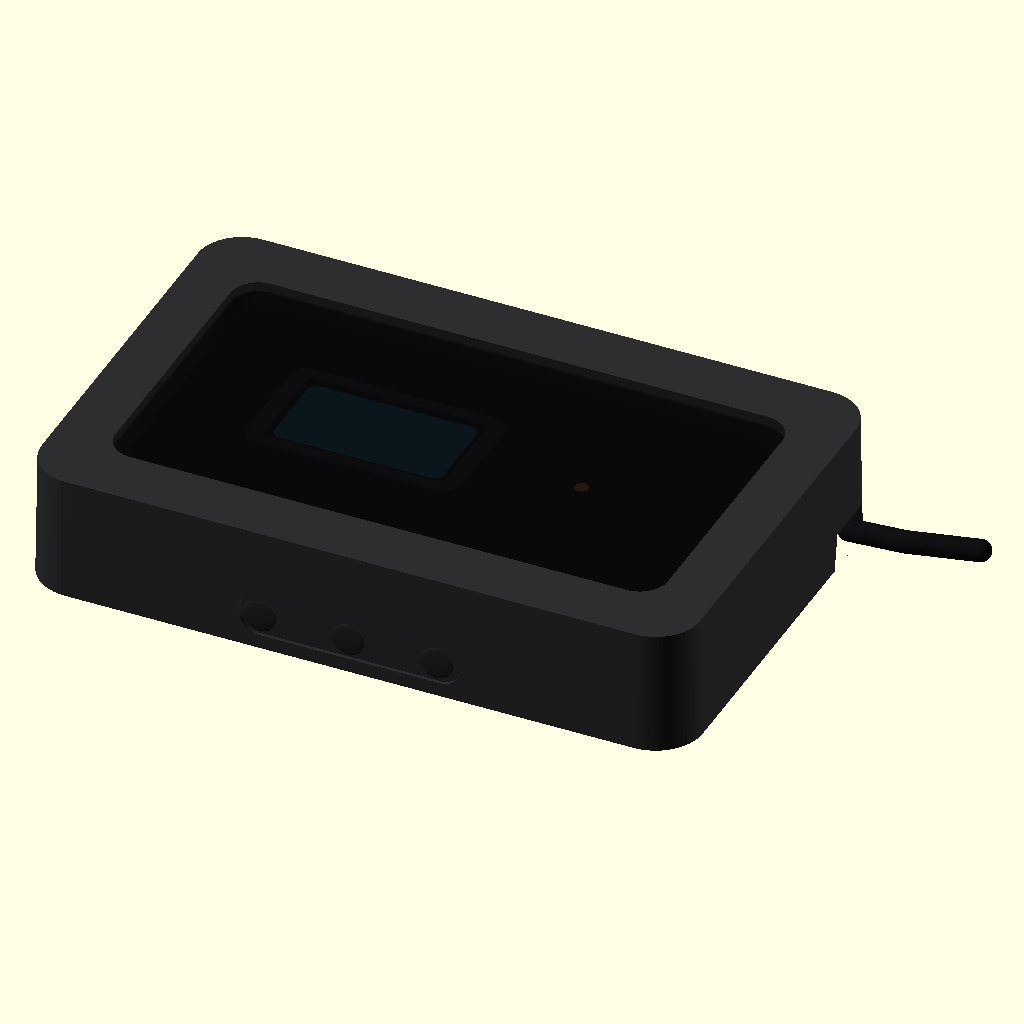
Cell 1: rendered with the file's own defaults.
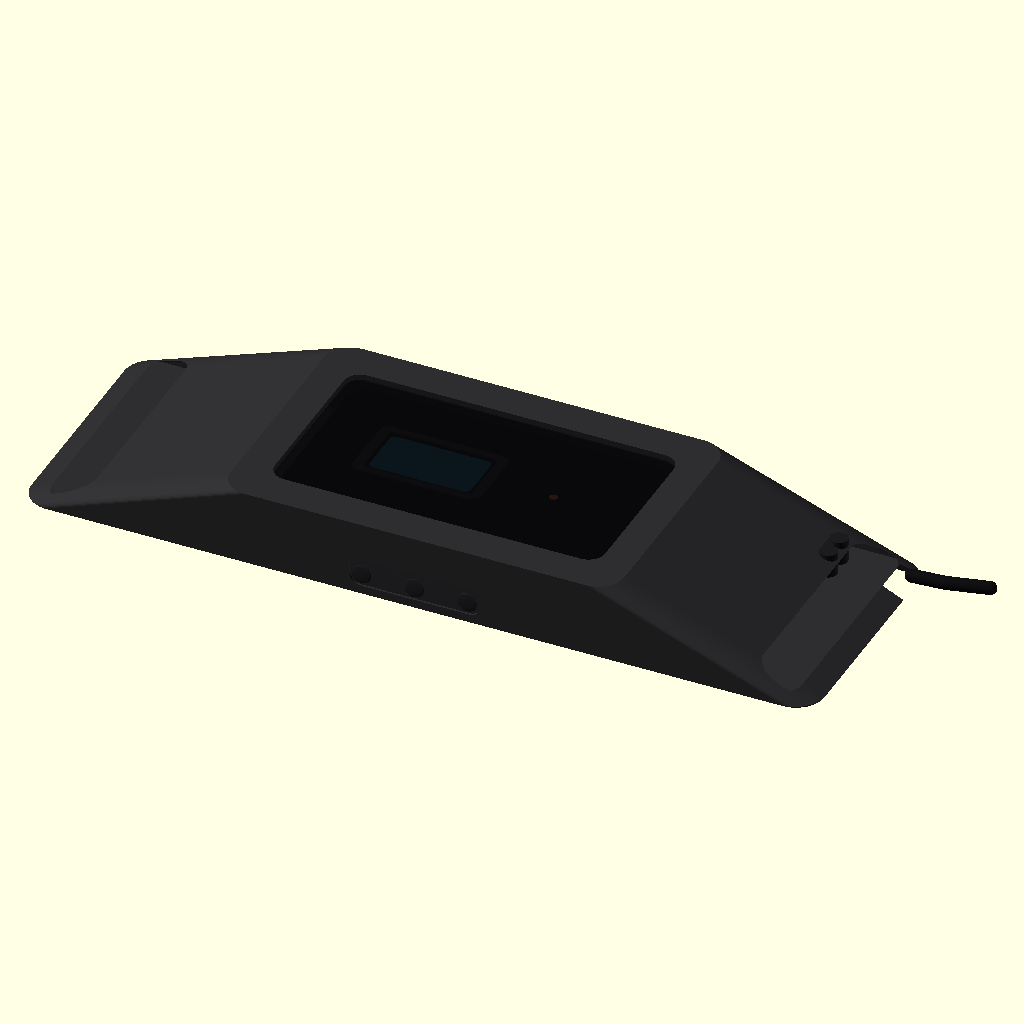
Cell 2 — body_len set to 180, the other parameters unchanged.
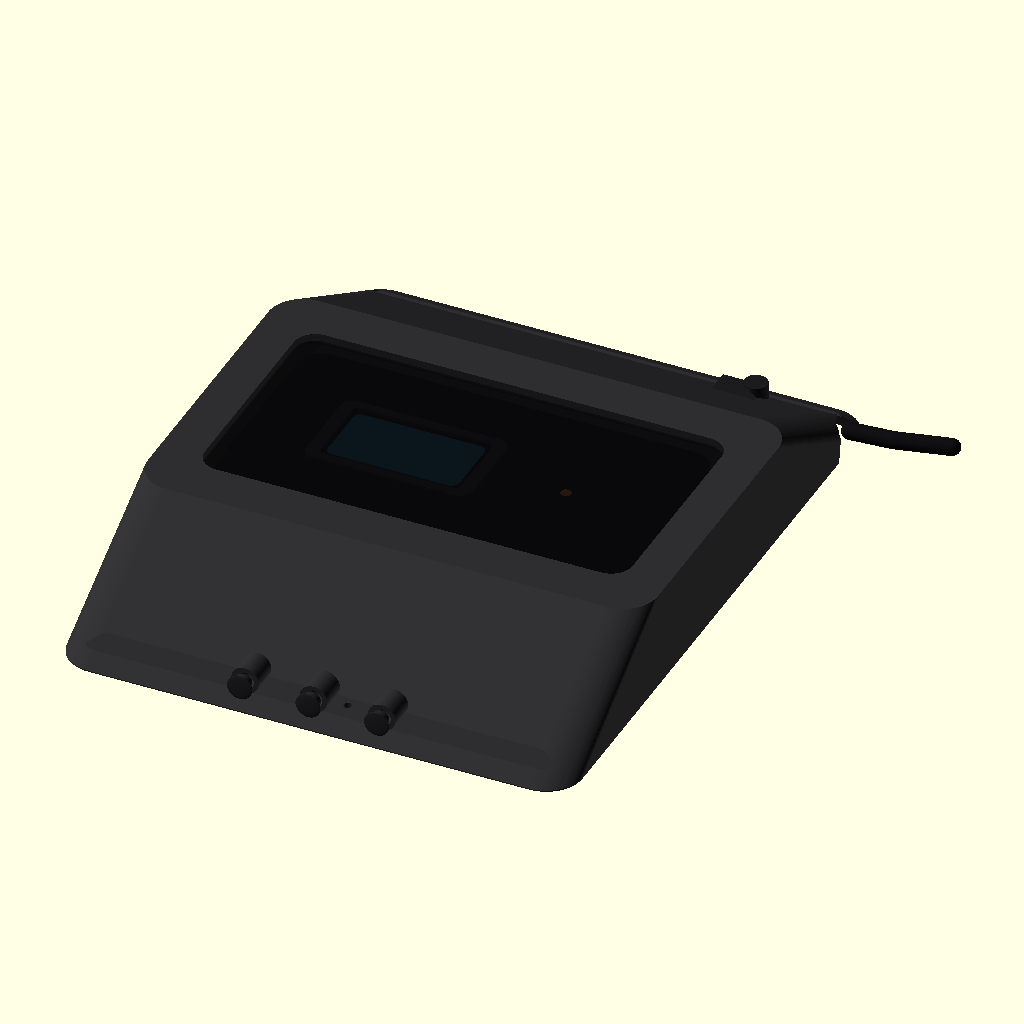
Cell 3 — body_wid set to 116, the other parameters unchanged.
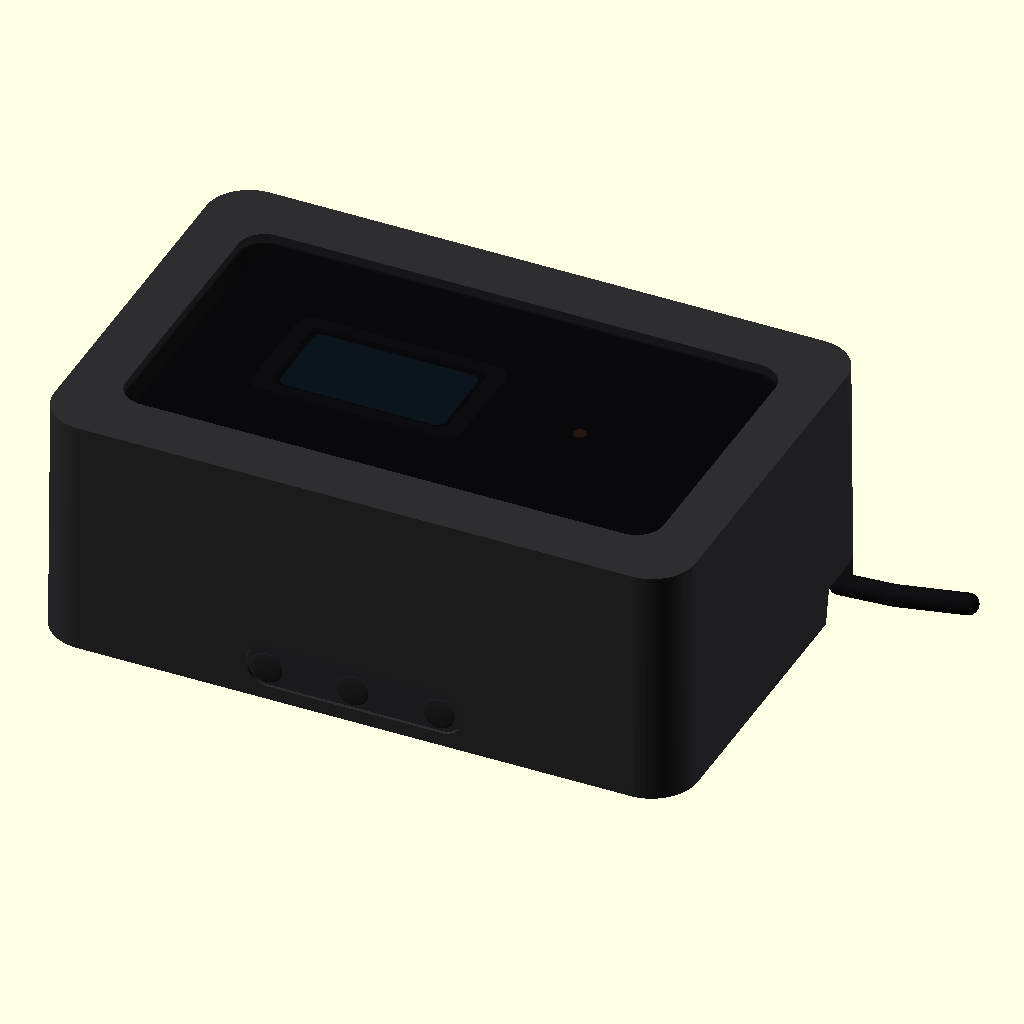
Cell 4 — body_h set to 33.6, the other parameters unchanged.
The same orthographic view direction (rotation 55°, 0°, 25°; colour scheme Cornfield) for every cell, with the view re-fitted per cell, so scale and position can differ between cells.
The OpenSCAD source (hardware/enclosure.scad):
/*
 * AetherGuard Deployment Dongle Enclosure
 * Version: v7.0 (Flat-Top Black Box Rebuild)
 * Date: 2026-03-13
 *
 * Public exports:
 * - LOWER_CHASSIS
 * - UPPER_BEZEL
 * - SERVICE_DOOR
 * - LENS
 * - BUTTON_CAPS
 * - ASSEMBLY
 * - PLATE
 *
 * Legacy aliases kept for compatibility:
 * - CHASSIS -> LOWER_CHASSIS
 * - TOP_PLATE -> UPPER_BEZEL
 * - BOTTOM_COVER -> SERVICE_DOOR
 */

part_to_render_default = "ASSEMBLY";
selected_part =
    !is_undef(part_to_render_override) ? part_to_render_override :
    !is_undef(part_to_render) ? part_to_render :
    part_to_render_default;
resolved_part =
    selected_part == "CHASSIS" ? "LOWER_CHASSIS" :
    selected_part == "TOP_PLATE" ? "UPPER_BEZEL" :
    selected_part == "BOTTOM_COVER" ? "SERVICE_DOOR" :
    selected_part;

$fn = 64;

body_len = 90;
body_wid = 58;
body_h = 16.8;
body_corner_r = 6.4;

top_len = 89.4;
top_wid = 57.4;
top_corner_r = 6.0;

shell_th = 1.8;
base_th = 2.0;
fit_clearance = 0.30;

tray_center_x = body_len / 2;
tray_center_y = body_wid / 2;

bottom_open_len = 82;
bottom_open_wid = 48;
bottom_open_r = 5.6;

tray_outer_len = 78;
tray_outer_wid = 44;
tray_outer_h = 9.2;
tray_wall = 1.8;
tray_base_th = 1.8;
tray_corner_r = 4.6;

mount_offset_x = tray_outer_len / 2 - 6.4;
mount_offset_y = tray_outer_wid / 2 - 5.2;
mount_positions = [
    [tray_center_x - mount_offset_x, tray_center_y - mount_offset_y],
    [tray_center_x - mount_offset_x, tray_center_y + mount_offset_y],
    [tray_center_x + mount_offset_x, tray_center_y - mount_offset_y],
    [tray_center_x + mount_offset_x, tray_center_y + mount_offset_y]
];
mount_hole_d = 2.4;
mount_tube_d = 6.0;
upper_boss_d = 6.8;
upper_insert_d = 4.2;
upper_insert_h = 4.2;
upper_boss_bottom_z = 1.8;
upper_boss_h = 6.2;
tray_mount_counterbore_d = 5.0;
tray_mount_counterbore_h = 1.6;

service_outer_len = 42;
service_outer_wid = 14;
service_inner_len = 36;
service_inner_wid = 8;
service_corner_r = 3.4;
service_plate_th = 1.5;
service_tongue_h = 1.4;
door_boss_positions = [
    [tray_center_x - 13, tray_center_y],
    [tray_center_x + 13, tray_center_y]
];
door_boss_d = 6.4;
door_boss_h = 4.4;
door_screw_d = 2.4;
door_counterbore_d = 5.0;

pcb_len = 72;
pcb_wid = 38;
pcb_origin_x = tray_center_x - pcb_len / 2;
pcb_origin_y = tray_center_y - pcb_wid / 2;
pcb_standoff_d = 4.0;
pcb_hole_d = 1.9;
pcb_standoff_h = 5.2;

lens_len = 81;
lens_wid = 47;
lens_corner_r = 4.9;
lens_th = 1.5;
lens_recess_depth = 1.15;
lens_center_x = body_len / 2;
lens_center_y = body_wid / 2;
lens_open_len = 75;
lens_open_wid = 41;
lens_open_corner_r = 3.8;

oled_window_len = 23.0;
oled_window_wid = 12.0;
oled_center_x = body_len / 2 - 10;
oled_center_y = body_wid / 2;
oled_support_len = 29;
oled_support_wid = 17;
oled_support_h = 1.6;

rgb_window_d = 3.0;
rgb_center_x = body_len / 2 + 18;
rgb_center_y = body_wid / 2;

display_mock_board_len = 72;
display_mock_board_wid = 38;
display_mock_z = body_h - 2.35;

button_x_positions = [
    body_len / 2 - 12,
    body_len / 2,
    body_len / 2 + 12
];
button_band_z = 5.1;
button_band_len = 30;
button_band_h = 4.8;
button_band_depth = 0.45;
button_hole_d = 2.8;
button_sleeve_d = 4.8;
button_sleeve_len = 4.8;
button_head_d = 4.4;
button_stem_d = 2.8;
button_stem_len = 1.9;
button_cap_depth = 0.38;

typec_w = 9.0;
typec_h = 4.0;
typec_center_x = body_len / 2;
typec_center_z = 7.2;
typec_recess_w = 14;
typec_recess_h = 6.6;
typec_recess_depth = 0.7;

cable_slot_w = 5.6;
cable_slot_h = 3.3;
cable_exit_y = body_wid - 8.4;
cable_exit_z = 3.1;
cable_notch_len = 6.6;

buzzer_hole_d = 1.4;
buzzer_hole_spacing = 3.8;
buzzer_center_x = body_len / 2;
buzzer_front_y = 6.4;

module rounded_rect_2d(len, wid, rad) {
    hull() {
        for (sx = [-1, 1]) {
            for (sy = [-1, 1]) {
                translate([sx * (len / 2 - rad), sy * (wid / 2 - rad)]) circle(r = rad);
            }
        }
    }
}

module rounded_rect_prism(len, wid, hgt, rad) {
    linear_extrude(height = hgt) rounded_rect_2d(len, wid, rad);
}

module shell_slice(z_pos, len, wid, rad) {
    translate([body_len / 2, body_wid / 2, z_pos]) rounded_rect_prism(len, wid, 0.2, rad);
}

module outer_body() {
    hull() {
        shell_slice(0, body_len, body_wid, body_corner_r);
        shell_slice(body_h - 0.1, top_len, top_wid, top_corner_r);
    }
}

module inner_cavity() {
    hull() {
        shell_slice(base_th, body_len - 2 * (shell_th + 0.9), body_wid - 2 * (shell_th + 0.9), body_corner_r - 2.0);
        shell_slice(body_h - shell_th - 0.2, top_len - 2 * (shell_th + 0.75), top_wid - 2 * (shell_th + 0.75), top_corner_r - 1.6);
    }
}

module bottom_opening_cut() {
    translate([tray_center_x, tray_center_y, -0.1])
        rounded_rect_prism(bottom_open_len, bottom_open_wid, body_h - 3.0, bottom_open_r);
}

module lens_blank() {
    rounded_rect_prism(lens_len, lens_wid, lens_th, lens_corner_r);
}

module lens_recess_cut() {
    translate([lens_center_x, lens_center_y, body_h - lens_recess_depth - 0.05])
        rounded_rect_prism(lens_len + fit_clearance, lens_wid + fit_clearance, lens_recess_depth + 0.1, lens_corner_r);
}

module lens_opening_cut() {
    translate([lens_center_x, lens_center_y, body_h - 4.6])
        rounded_rect_prism(lens_open_len, lens_open_wid, 5.2, lens_open_corner_r);
}

module oled_support_ring() {
    translate([oled_center_x, oled_center_y, body_h - shell_th - oled_support_h + 0.05])
        difference() {
            rounded_rect_prism(oled_support_len, oled_support_wid, oled_support_h, 2.0);
            translate([0, 0, -0.1])
                rounded_rect_prism(oled_window_len + 1.6, oled_window_wid + 1.6, oled_support_h + 0.2, 1.0);
        }
}

module rear_typec_recess_cut() {
    translate([typec_center_x, body_wid - typec_recess_depth + 0.02, typec_center_z])
        rotate([90, 0, 0]) rounded_rect_prism(typec_recess_w, typec_recess_h, typec_recess_depth, 2.6);
}

module rear_typec_cutout() {
    translate([typec_center_x, body_wid - 0.1, typec_center_z])
        rotate([90, 0, 0]) linear_extrude(height = shell_th + 0.6)
            hull() {
                translate([0, typec_w / 2 - typec_h / 2]) circle(d = typec_h);
                translate([0, -typec_w / 2 + typec_h / 2]) circle(d = typec_h);
            }
}

module right_cable_hole_cut() {
    translate([body_len - 0.1, cable_exit_y, cable_exit_z])
        rotate([0, 90, 0]) linear_extrude(height = shell_th + 0.7)
            hull() {
                translate([0, cable_slot_w / 2 - cable_slot_h / 2]) circle(d = cable_slot_h);
                translate([0, -cable_slot_w / 2 + cable_slot_h / 2]) circle(d = cable_slot_h);
            }
}

module right_cable_notch_cut() {
    hull() {
        translate([body_len - cable_notch_len, cable_exit_y - 4.8, -0.1]) cube([cable_notch_len, 9.6, 0.2]);
        translate([body_len - 2.2, cable_exit_y - 3.8, cable_exit_z + 1.6]) cube([2.3, 7.6, 0.2]);
    }
}

module front_button_band_cut() {
    translate([body_len / 2, -0.05, button_band_z])
        rotate([-90, 0, 0])
            rounded_rect_prism(button_band_len, button_band_h, button_band_depth + 0.1, 2.8);
}

module front_button_hole_cut(x_pos) {
    translate([x_pos, -0.05, button_band_z])
        rotate([-90, 0, 0]) cylinder(d = button_hole_d, h = shell_th + 1.2);
}

module front_button_sleeve(x_pos) {
    translate([x_pos, shell_th - 0.15, button_band_z])
        rotate([-90, 0, 0])
            difference() {
                cylinder(d = button_sleeve_d, h = button_sleeve_len);
                translate([0, 0, -0.1]) cylinder(d = button_hole_d + 0.3, h = button_sleeve_len + 0.2);
            }
}

module button_cap() {
    union() {
        cylinder(d = button_stem_d, h = button_stem_len);
        translate([0, 0, button_stem_len])
            intersection() {
                scale([1, 1, 0.10]) sphere(d = button_head_d);
                translate([-button_head_d, -button_head_d, 0]) cube([button_head_d * 2, button_head_d * 2, button_cap_depth]);
            }
    }
}

module tray_shell() {
    translate([tray_center_x, tray_center_y, 0])
        difference() {
            rounded_rect_prism(tray_outer_len, tray_outer_wid, tray_outer_h, tray_corner_r);
            translate([0, 0, tray_base_th - 0.01])
                rounded_rect_prism(
                    tray_outer_len - 2 * tray_wall,
                    tray_outer_wid - 2 * tray_wall,
                    tray_outer_h,
                    tray_corner_r - 1.5
                );
            translate([0, 0, -0.1])
                rounded_rect_prism(service_inner_len, service_inner_wid, tray_base_th + 0.5, service_corner_r - 0.8);
        }
}

module tray_mount_tube(pos) {
    translate([pos[0], pos[1], 0])
        difference() {
            cylinder(d = mount_tube_d, h = tray_outer_h - 0.4);
            translate([0, 0, -0.1]) cylinder(d = mount_hole_d, h = tray_outer_h + 0.2);
            translate([0, 0, -0.1]) cylinder(d = tray_mount_counterbore_d, h = tray_mount_counterbore_h + 0.1);
        }
}

module upper_mount_boss(pos) {
    translate([pos[0], pos[1], upper_boss_bottom_z])
        difference() {
            cylinder(d = upper_boss_d, h = upper_boss_h);
            translate([0, 0, -0.1]) cylinder(d = mount_hole_d + 0.25, h = upper_boss_h + 0.2);
            translate([0, 0, upper_boss_h - upper_insert_h])
                cylinder(d = upper_insert_d, h = upper_insert_h + 0.2);
        }
}

module door_boss(pos) {
    translate([pos[0], pos[1], tray_base_th])
        difference() {
            cylinder(d = door_boss_d, h = door_boss_h);
            translate([0, 0, -0.1]) cylinder(d = door_screw_d, h = door_boss_h + 0.2);
        }
}

module pcb_standoff(local_x, local_y) {
    translate([pcb_origin_x + local_x, pcb_origin_y + local_y, tray_base_th])
        difference() {
            cylinder(d = pcb_standoff_d, h = pcb_standoff_h);
            translate([0, 0, -0.1]) cylinder(d = pcb_hole_d, h = pcb_standoff_h + 0.2);
        }
}

module pcb_standoffs() {
    for (local_x = [4.5, pcb_len - 4.5]) {
        for (local_y = [4.5, pcb_wid - 4.5]) {
            pcb_standoff(local_x, local_y);
        }
    }
}

module cable_relief_posts() {
    translate([body_len - 17.0, body_wid - 13.0, tray_base_th]) cylinder(d = 4.0, h = 5.6);
    translate([body_len - 17.0, body_wid - 8.0, tray_base_th]) cylinder(d = 4.0, h = 5.6);
    translate([body_len - 22.8, body_wid - 13.0, tray_base_th + 4.0]) cube([5.8, 5.0, 1.4]);
}

module buzzer_vent_cut() {
    for (offset = [-1, 0, 1]) {
        translate([buzzer_center_x + offset * buzzer_hole_spacing, buzzer_front_y, -0.1])
            cylinder(d = buzzer_hole_d, h = base_th + 0.5);
    }
}

module service_door() {
    difference() {
        union() {
            rounded_rect_prism(service_outer_len, service_outer_wid, service_plate_th, service_corner_r);
            translate([0, 0, service_plate_th])
                rounded_rect_prism(service_inner_len - 0.4, service_inner_wid - 0.4, service_tongue_h, service_corner_r - 0.6);
        }
        for (pos = door_boss_positions) {
            translate([pos[0] - tray_center_x, pos[1] - tray_center_y, -0.1]) {
                cylinder(d = door_screw_d, h = service_plate_th + service_tongue_h + 0.2);
                cylinder(d = door_counterbore_d, h = service_plate_th + 0.1);
            }
        }
    }
}

module lower_chassis() {
    union() {
        tray_shell();
        pcb_standoffs();
        cable_relief_posts();
        for (pos = mount_positions) {
            tray_mount_tube(pos);
        }
        for (pos = door_boss_positions) {
            door_boss(pos);
        }
    }
}

module display_mockup() {
    color([0.08, 0.08, 0.09])
        translate([body_len / 2, body_wid / 2, display_mock_z - 0.45])
            rounded_rect_prism(display_mock_board_len, display_mock_board_wid, 0.6, 4.2);
    color([0.10, 0.42, 0.58])
        translate([oled_center_x, oled_center_y, display_mock_z])
            rounded_rect_prism(oled_window_len, oled_window_wid, 0.22, 1.2);
    color([0.98, 0.44, 0.26])
        translate([rgb_center_x, rgb_center_y, display_mock_z]) cylinder(d = 1.8, h = 0.26);
}

module cable_segment(a, b, dia) {
    hull() {
        translate(a) sphere(d = dia);
        translate(b) sphere(d = dia);
    }
}

module render_cable() {
    cable_d = 2.9;
    p0 = [body_len - 0.3, cable_exit_y, cable_exit_z];
    p1 = [body_len + 7.0, cable_exit_y + 0.8, cable_exit_z - 0.15];
    p2 = [body_len + 16.0, cable_exit_y + 3.4, cable_exit_z - 0.45];
    color([0.07, 0.07, 0.08]) {
        cable_segment(p0, p1, cable_d);
        cable_segment(p1, p2, cable_d);
    }
}

module upper_skin() {
    difference() {
        outer_body();
        inner_cavity();
        bottom_opening_cut();
        lens_recess_cut();
        lens_opening_cut();
        rear_typec_recess_cut();
        rear_typec_cutout();
        right_cable_hole_cut();
        right_cable_notch_cut();
        front_button_band_cut();
        for (x_pos = button_x_positions) {
            front_button_hole_cut(x_pos);
        }
        buzzer_vent_cut();
    }
}

module upper_bezel() {
    union() {
        upper_skin();
        oled_support_ring();
        for (x_pos = button_x_positions) {
            front_button_sleeve(x_pos);
        }
        for (pos = mount_positions) {
            upper_mount_boss(pos);
        }
    }
}

module beauty_shell() {
    difference() {
        outer_body();
        lens_recess_cut();
        lens_opening_cut();
        rear_typec_recess_cut();
        rear_typec_cutout();
        right_cable_hole_cut();
        right_cable_notch_cut();
        front_button_band_cut();
    }
}

module button_caps_plate() {
    for (idx = [0:2]) {
        translate([idx * 12, 0, 0]) button_cap();
    }
}

module assembly_view() {
    color([0.18, 0.18, 0.19]) upper_bezel();
    color([0.11, 0.11, 0.12]) lower_chassis();
    color([0.13, 0.13, 0.14])
        translate([tray_center_x, tray_center_y, 0.15]) service_door();
    display_mockup();
    color([0.03, 0.03, 0.04, 0.64])
        translate([lens_center_x, lens_center_y, body_h - lens_th]) lens_blank();
    color([0.14, 0.14, 0.15]) {
        for (x_pos = button_x_positions) {
            translate([x_pos, shell_th - 0.28, button_band_z])
                rotate([90, 0, 0]) button_cap();
        }
    }
    render_cable();
}

module visual_view() {
    color([0.24, 0.24, 0.25]) beauty_shell();
    display_mockup();
    color([0.01, 0.01, 0.02, 0.48])
        translate([lens_center_x, lens_center_y, body_h - lens_th]) lens_blank();
    color([0.11, 0.11, 0.12]) {
        for (x_pos = button_x_positions) {
            translate([x_pos, shell_th - 0.20, button_band_z])
                rotate([90, 0, 0]) button_cap();
        }
    }
    render_cable();
}

module plate_layout() {
    lower_chassis();
    translate([92, 0, 0]) upper_bezel();
    translate([22, 54, 0]) service_door();
    translate([78, 54, 0]) lens_blank();
    translate([120, 54, 0]) button_caps_plate();
}

if (resolved_part == "LOWER_CHASSIS") {
    lower_chassis();
} else if (resolved_part == "UPPER_BEZEL") {
    upper_bezel();
} else if (resolved_part == "SERVICE_DOOR") {
    translate([tray_center_x, tray_center_y, 0]) service_door();
} else if (resolved_part == "LENS") {
    lens_blank();
} else if (resolved_part == "BUTTON_CAPS") {
    button_caps_plate();
} else if (resolved_part == "PLATE") {
    plate_layout();
} else {
    assembly_view();
}
Customizer parameters (derived from the source; name, type, default, range or options):
part_to_render_default: string, default "ASSEMBLY"
body_len: number, default 90
body_wid: number, default 58
body_h: number, default 16.8
body_corner_r: number, default 6.4
top_len: number, default 89.4
top_wid: number, default 57.4
top_corner_r: number, default 6
shell_th: number, default 1.8
base_th: number, default 2
fit_clearance: number, default 0.3
bottom_open_len: number, default 82
bottom_open_wid: number, default 48
bottom_open_r: number, default 5.6
tray_outer_len: number, default 78
tray_outer_wid: number, default 44
tray_outer_h: number, default 9.2
tray_wall: number, default 1.8
tray_base_th: number, default 1.8
tray_corner_r: number, default 4.6
mount_hole_d: number, default 2.4
mount_tube_d: number, default 6
upper_boss_d: number, default 6.8
upper_insert_d: number, default 4.2
upper_insert_h: number, default 4.2
upper_boss_bottom_z: number, default 1.8
upper_boss_h: number, default 6.2
tray_mount_counterbore_d: number, default 5
tray_mount_counterbore_h: number, default 1.6
service_outer_len: number, default 42
service_outer_wid: number, default 14
service_inner_len: number, default 36
service_inner_wid: number, default 8
service_corner_r: number, default 3.4
service_plate_th: number, default 1.5
service_tongue_h: number, default 1.4
door_boss_d: number, default 6.4
door_boss_h: number, default 4.4
door_screw_d: number, default 2.4
door_counterbore_d: number, default 5
pcb_len: number, default 72
pcb_wid: number, default 38
pcb_standoff_d: number, default 4
pcb_hole_d: number, default 1.9
pcb_standoff_h: number, default 5.2
lens_len: number, default 81
lens_wid: number, default 47
lens_corner_r: number, default 4.9
lens_th: number, default 1.5
lens_recess_depth: number, default 1.15
lens_open_len: number, default 75
lens_open_wid: number, default 41
lens_open_corner_r: number, default 3.8
oled_window_len: number, default 23
oled_window_wid: number, default 12
oled_support_len: number, default 29
oled_support_wid: number, default 17
oled_support_h: number, default 1.6
rgb_window_d: number, default 3
display_mock_board_len: number, default 72
display_mock_board_wid: number, default 38
button_band_z: number, default 5.1
button_band_len: number, default 30
button_band_h: number, default 4.8
